Labelled photos from "Processed", an image-classification folder in dumdles/MangoOrOrange. The possible labels are: mango, orange.

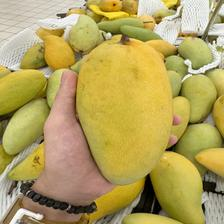
Label: mango

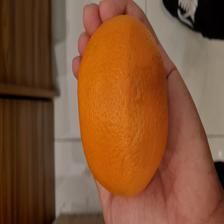
Label: orange

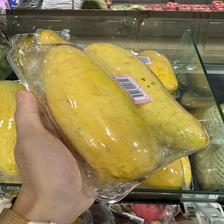
Label: mango

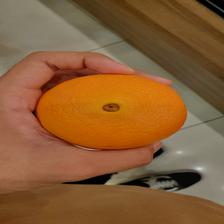
Label: orange

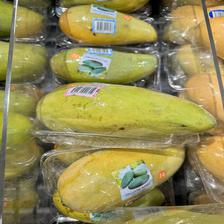
Label: mango

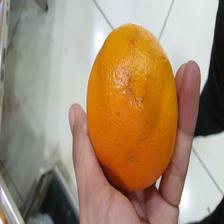
Label: orange
